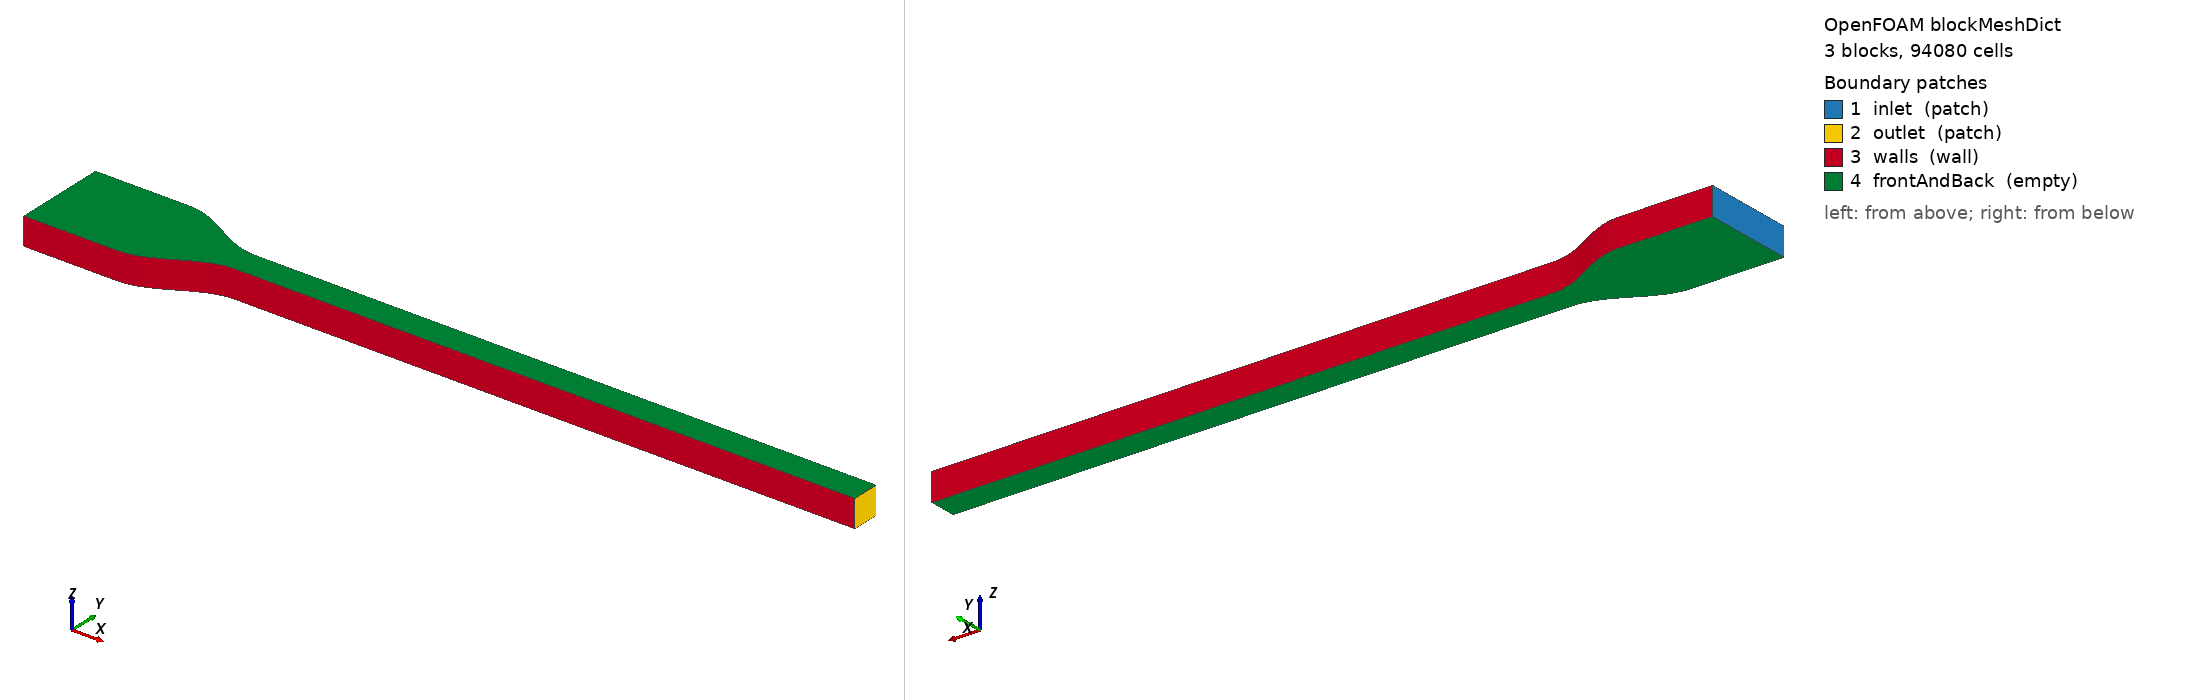

OpenFOAM case: the mesh blockMesh builds from blockMeshDict, 3 block(s), 94080 cells. Boundary patches (legend numbers): 1 inlet (patch), 2 outlet (patch), 3 walls (wall), 4 frontAndBack (empty). Left view from above one corner, right view from below the opposite corner. Boundary conditions: 1 field file(s) under 0/; 4 of 4 drawn patches have an entry in a shipped field file.

=== system/blockMeshDict ===
FoamFile
{
    format      ascii;
    class       dictionary;
    object      blockMeshDict;
}

convertToMeters 0.001;

vertices
(
    (-6.0 -1.0575 0.0)
    (-3.0 -1.0575 0.0)
    (-3.0 1.9425 0.0)
    (-6.0 1.9425 0.0)
    (0.0 0.0 0.0)
    (0.0 0.885 0.0)
    (20.0 0.0 0.0)
    (20.0 0.885 0.0)
    (-6.0 -1.0575 0.885)
    (-3.0 -1.0575 0.885)
    (-3.0 1.9425 0.885)
    (-6.0 1.9425 0.885)
    (0.0 0.0 0.885)
    (0.0 0.885 0.885)
    (20.0 0.0 0.885)
    (20.0 0.885 0.885)
);

blocks
(
    hex (0 1 2 3 8 9 10 11) (136 80 1) simpleGrading (1 1 1)
    hex (1 4 5 2 9 12 13 10) (136 80 1) simpleGrading (1 1 1)
    hex (4 6 7 5 12 14 15 13) (904 80 1) simpleGrading (1 1 1)
);

edges
(
    polyLine 1 4 ((-2.925 -1.0558700402113916 0.0) (-2.85 -1.0509902100896795 0.0) (-2.775 -1.0428905954102716 0.0) (-2.7 -1.0316211329910625 0.0) (-2.625 -1.017251302815343 0.0) (-2.55 -0.9998696996645996 0.0) (-2.475 -0.9795834869022263 0.0) (-2.4 -0.9565177357757536 0.0) (-2.325 -0.9308146543110166 0.0) (-2.25 -0.9026327105523871 0.0) (-2.175 -0.8721456555545845 0.0) (-2.0999999999999996 -0.8395414521496453 0.0) (-2.025 -0.805021116093558 0.0) (-1.95 -0.7687974767372853 0.0) (-1.875 -0.7310938648630413 0.0) (-1.7999999999999998 -0.6921427357757536 0.0) (-1.7249999999999999 -0.65218423613881 0.0) (-1.65 -0.6114647233900222 0.0) (-1.575 -0.5702352468660982 0.0) (-1.5 -0.52875 0.0) (-1.4249999999999998 -0.48726475313390216 0.0) (-1.3499999999999999 -0.4460352766099779 0.0) (-1.275 -0.40531576386119006 0.0) (-1.1999999999999997 -0.3653572642242465 0.0) (-1.125 -0.3264061351369588 0.0) (-1.0499999999999998 -0.2887025232627146 0.0) (-0.9749999999999996 -0.25247888390644213 0.0) (-0.8999999999999999 -0.21795854785035484 0.0) (-0.8249999999999997 -0.18535434444541532 0.0) (-0.75 -0.15486728944761308 0.0) (-0.6749999999999998 -0.1266853456889837 0.0) (-0.5999999999999996 -0.10098226422424661 0.0) (-0.5249999999999999 -0.07791651309777381 0.0) (-0.44999999999999973 -0.0576303003354004 0.0) (-0.375 -0.04024869718465712 0.0) (-0.2999999999999998 -0.0258788670089376 0.0) (-0.22499999999999964 -0.014609404589728536 0.0) (-0.1499999999999999 -0.006509789910320973 0.0) (-0.07499999999999973 -0.0016299597886085815 0.0))
    polyLine 9 12 ((-2.925 -1.0558700402113916 0.885) (-2.85 -1.0509902100896795 0.885) (-2.775 -1.0428905954102716 0.885) (-2.7 -1.0316211329910625 0.885) (-2.625 -1.017251302815343 0.885) (-2.55 -0.9998696996645996 0.885) (-2.475 -0.9795834869022263 0.885) (-2.4 -0.9565177357757536 0.885) (-2.325 -0.9308146543110166 0.885) (-2.25 -0.9026327105523871 0.885) (-2.175 -0.8721456555545845 0.885) (-2.0999999999999996 -0.8395414521496453 0.885) (-2.025 -0.805021116093558 0.885) (-1.95 -0.7687974767372853 0.885) (-1.875 -0.7310938648630413 0.885) (-1.7999999999999998 -0.6921427357757536 0.885) (-1.7249999999999999 -0.65218423613881 0.885) (-1.65 -0.6114647233900222 0.885) (-1.575 -0.5702352468660982 0.885) (-1.5 -0.52875 0.885) (-1.4249999999999998 -0.48726475313390216 0.885) (-1.3499999999999999 -0.4460352766099779 0.885) (-1.275 -0.40531576386119006 0.885) (-1.1999999999999997 -0.3653572642242465 0.885) (-1.125 -0.3264061351369588 0.885) (-1.0499999999999998 -0.2887025232627146 0.885) (-0.9749999999999996 -0.25247888390644213 0.885) (-0.8999999999999999 -0.21795854785035484 0.885) (-0.8249999999999997 -0.18535434444541532 0.885) (-0.75 -0.15486728944761308 0.885) (-0.6749999999999998 -0.1266853456889837 0.885) (-0.5999999999999996 -0.10098226422424661 0.885) (-0.5249999999999999 -0.07791651309777381 0.885) (-0.44999999999999973 -0.0576303003354004 0.885) (-0.375 -0.04024869718465712 0.885) (-0.2999999999999998 -0.0258788670089376 0.885) (-0.22499999999999964 -0.014609404589728536 0.885) (-0.1499999999999999 -0.006509789910320973 0.885) (-0.07499999999999973 -0.0016299597886085815 0.885))
    polyLine 2 5 ((-2.925 1.9408700402113914 0.0) (-2.85 1.9359902100896793 0.0) (-2.775 1.9278905954102714 0.0) (-2.7 1.9166211329910623 0.0) (-2.625 1.9022513028153427 0.0) (-2.55 1.8848696996645997 0.0) (-2.475 1.8645834869022262 0.0) (-2.4 1.8415177357757537 0.0) (-2.325 1.8158146543110165 0.0) (-2.25 1.787632710552387 0.0) (-2.175 1.7571456555545844 0.0) (-2.0999999999999996 1.7245414521496452 0.0) (-2.025 1.690021116093558 0.0) (-1.95 1.6537974767372852 0.0) (-1.875 1.6160938648630414 0.0) (-1.7999999999999998 1.5771427357757535 0.0) (-1.7249999999999999 1.5371842361388102 0.0) (-1.65 1.4964647233900221 0.0) (-1.575 1.4552352468660983 0.0) (-1.5 1.41375 0.0) (-1.4249999999999998 1.3722647531339023 0.0) (-1.3499999999999999 1.331035276609978 0.0) (-1.275 1.29031576386119 0.0) (-1.1999999999999997 1.2503572642242466 0.0) (-1.125 1.2114061351369587 0.0) (-1.0499999999999998 1.1737025232627145 0.0) (-0.9749999999999996 1.137478883906442 0.0) (-0.8999999999999999 1.102958547850355 0.0) (-0.8249999999999997 1.0703543444454153 0.0) (-0.75 1.039867289447613 0.0) (-0.6749999999999998 1.0116853456889836 0.0) (-0.5999999999999996 0.9859822642242466 0.0) (-0.5249999999999999 0.9629165130977738 0.0) (-0.44999999999999973 0.9426303003354004 0.0) (-0.375 0.9252486971846572 0.0) (-0.2999999999999998 0.9108788670089376 0.0) (-0.22499999999999964 0.8996094045897285 0.0) (-0.1499999999999999 0.891509789910321 0.0) (-0.07499999999999973 0.8866299597886086 0.0))
    polyLine 10 13 ((-2.925 1.9408700402113914 0.885) (-2.85 1.9359902100896793 0.885) (-2.775 1.9278905954102714 0.885) (-2.7 1.9166211329910623 0.885) (-2.625 1.9022513028153427 0.885) (-2.55 1.8848696996645997 0.885) (-2.475 1.8645834869022262 0.885) (-2.4 1.8415177357757537 0.885) (-2.325 1.8158146543110165 0.885) (-2.25 1.787632710552387 0.885) (-2.175 1.7571456555545844 0.885) (-2.0999999999999996 1.7245414521496452 0.885) (-2.025 1.690021116093558 0.885) (-1.95 1.6537974767372852 0.885) (-1.875 1.6160938648630414 0.885) (-1.7999999999999998 1.5771427357757535 0.885) (-1.7249999999999999 1.5371842361388102 0.885) (-1.65 1.4964647233900221 0.885) (-1.575 1.4552352468660983 0.885) (-1.5 1.41375 0.885) (-1.4249999999999998 1.3722647531339023 0.885) (-1.3499999999999999 1.331035276609978 0.885) (-1.275 1.29031576386119 0.885) (-1.1999999999999997 1.2503572642242466 0.885) (-1.125 1.2114061351369587 0.885) (-1.0499999999999998 1.1737025232627145 0.885) (-0.9749999999999996 1.137478883906442 0.885) (-0.8999999999999999 1.102958547850355 0.885) (-0.8249999999999997 1.0703543444454153 0.885) (-0.75 1.039867289447613 0.885) (-0.6749999999999998 1.0116853456889836 0.885) (-0.5999999999999996 0.9859822642242466 0.885) (-0.5249999999999999 0.9629165130977738 0.885) (-0.44999999999999973 0.9426303003354004 0.885) (-0.375 0.9252486971846572 0.885) (-0.2999999999999998 0.9108788670089376 0.885) (-0.22499999999999964 0.8996094045897285 0.885) (-0.1499999999999999 0.891509789910321 0.885) (-0.07499999999999973 0.8866299597886086 0.885))
);

boundary
(
    inlet        { type patch; faces ((0 8 11 3)); }
    outlet       { type patch; faces ((6 7 15 14)); }
    walls
    {
        type wall;
        faces ((0 1 9 8) (3 11 10 2) (1 4 12 9) (2 10 13 5) (4 6 14 12) (5 13 15 7));
    }
    frontAndBack
    {
        type empty;
        faces ((0 3 2 1) (1 2 5 4) (4 5 7 6) (8 9 10 11) (9 12 13 10) (12 14 15 13));
    }
);


=== 0/U ===
FoamFile
{
    format      ascii;
    class       volVectorField;
    object      U;
}

dimensions      [0 1 -1 0 0 0 0];
internalField   uniform (0.03333333333333333 0 0);
boundaryField
{
    inlet { type flowRateInletVelocity; volumetricFlowRate 8.850000000000002e-08; profile laminarBL; value uniform (0 0 0); }
    outlet       { type zeroGradient; }
    walls        { type noSlip; }
    frontAndBack { type empty; }
}
